Photos from the image-classification dataset "BCCD_410_split" in the GitHub repository kylewang1999/BCCD_Dataset. Its 5 classes are: eosinophil, lymphocyte, monocyte, neutrophil, basophil.

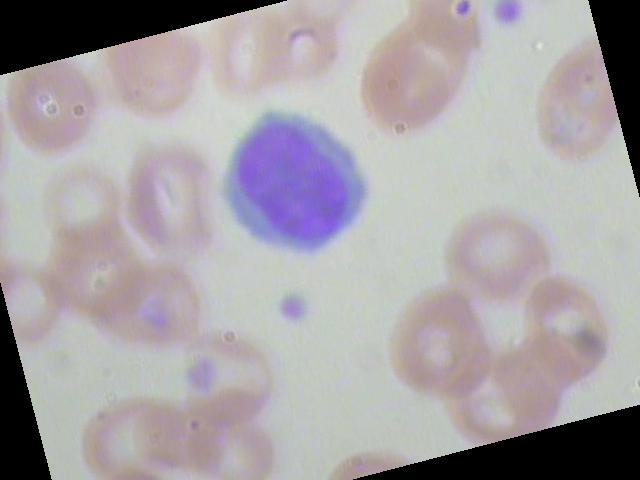
Label: lymphocyte

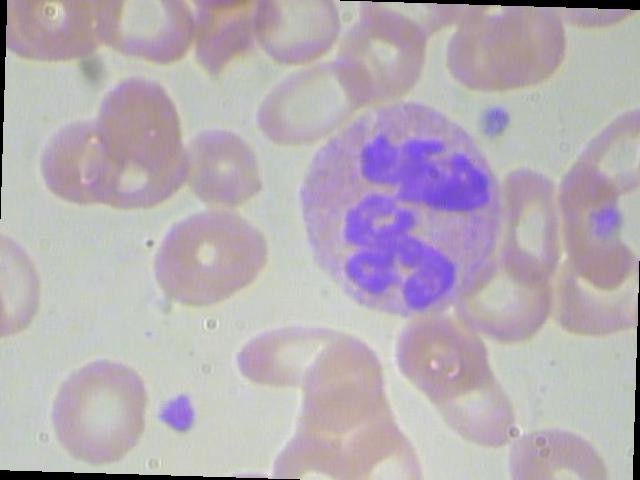
Label: neutrophil

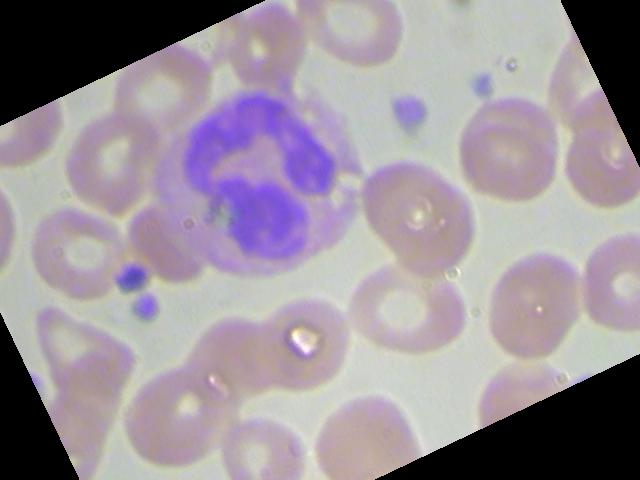
Label: neutrophil

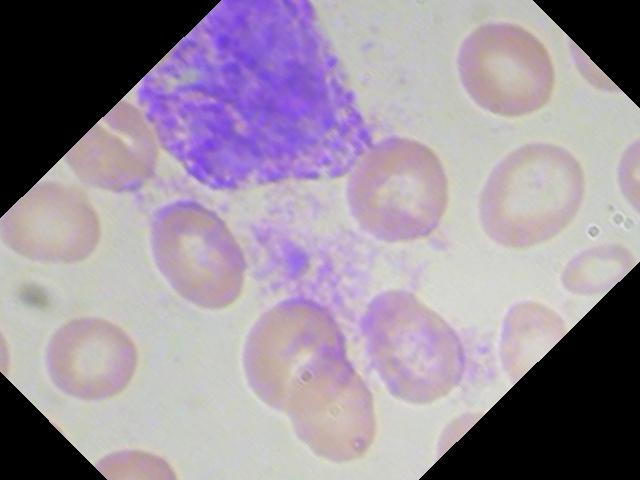
Label: basophil

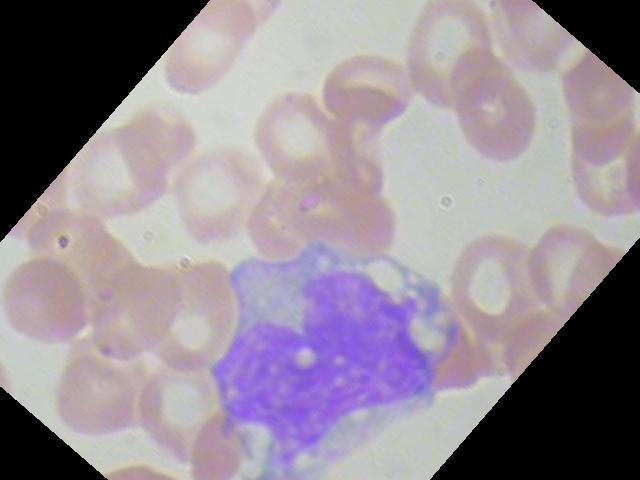
Label: monocyte

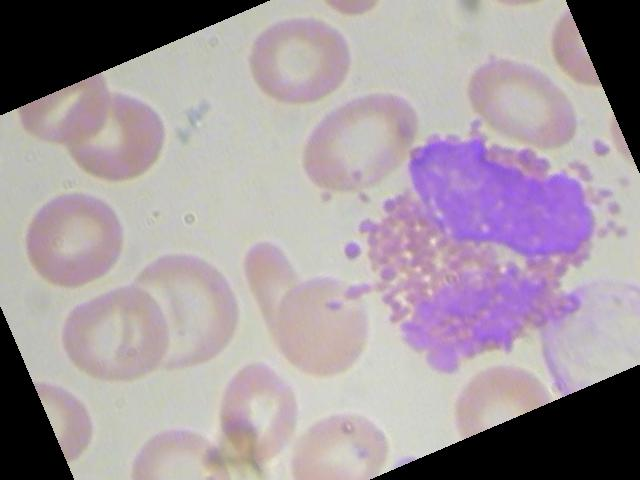
Label: eosinophil
